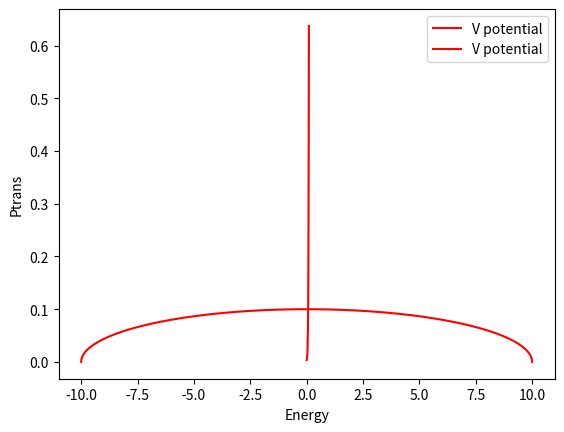

Recreate this plot in Python.
import numpy as np
import math
import matplotlib.pyplot as plt
a = 10
b = 0.1
hbar = 1973.3
m0 = 5.11*(10**5)
def Vx(x):
    return b*np.sqrt(1-(x**2/(a**2))) #Insert the potential here 
def px(V,E,m):
    return np.sqrt((V-E))
def lamda(I):
    return np . exp (-0.5123094089*I)
def Ptrans(l):
    return (4/(abs(2/l+l/2)**2))
Ptransmat = np.array([])
Emat = np.array([])
r = np.linspace(-a, a, 5000)
Vmat = Vx(r)
plt.plot(r, Vmat, "r", label = "V potential")
plt.legend(loc = "best")
plt.show ( )
for c in range (1, 1000):
    E0 = 0.0001 * c
    Emat = np.append(Emat, E0)
    Vmat = Vx(r)
    k=0
    while E0 >= Vmat[k]:
        k = k + 1
        indx = k
    tpE = Vmat[k]
    tp = -r[k]
    x1 = 0
    lmat = np.array([])
    h = tp/10
    m0 = 1 #9.1∗10∗∗(−31)
    j = 2
    V0 = Vx(x1)
    p0 = px(V0, E0, m0)
    f0=abs(p0)
    ol = h / 3.0 * (f0)
    for i in range (1,10):
        x1 = x1 + h
        V0 = Vx(x1)
        p0 = px(V0,E0,m0)
        if j == 4:
            j = 2
        elif j == 2:
            j = 4
        f0 = abs(p0)
        ol = ol + h / 3.0 * (j * f0)
    x1 = x1 + h
    V0 = Vx(x1)
    p0 = px(V0,E0,m0)
    f0 = abs(p0)
    ol = ol + h /3.0 * f0
    lamda0 = lamda(ol + ol)
    Ptrans0 = Ptrans(lamda0)
    Vmat = Vx(r)
    Ptransmat = np.append(Ptransmat, Ptrans0)
    print(c)
plt.plot(Emat, Ptransmat, "r" , label = "V potential")
plt.xlabel("Energy")
plt.ylabel("Ptrans")
plt.legend(loc = "best")
plt.show()
